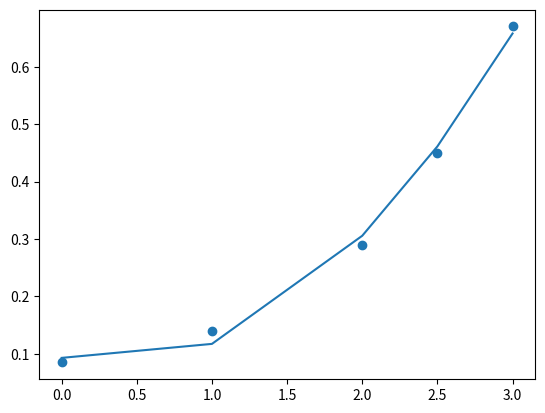

The matplotlib source for this figure:
import numpy as np
from matplotlib import pyplot as plt

def return_2d_approx(x, y):
    res = np.polyfit(x, y, 2)
    y2 = np.poly1d(res)(x)
    return res, y2

# raw data
x = np.array([0.0, 1.0, 2.0, 2.5, 3.0])
y = np.array([0.085, 0.14, 0.29, 0.45, 0.67])

# square polyfit
res2=np.polyfit(x, y, 2)
# approximated data
y2 = np.poly1d(res2)(x)

print(res2)

# show the graph
plt.scatter(x, y, label='data')
plt.plot(x, y2)
plt.show()